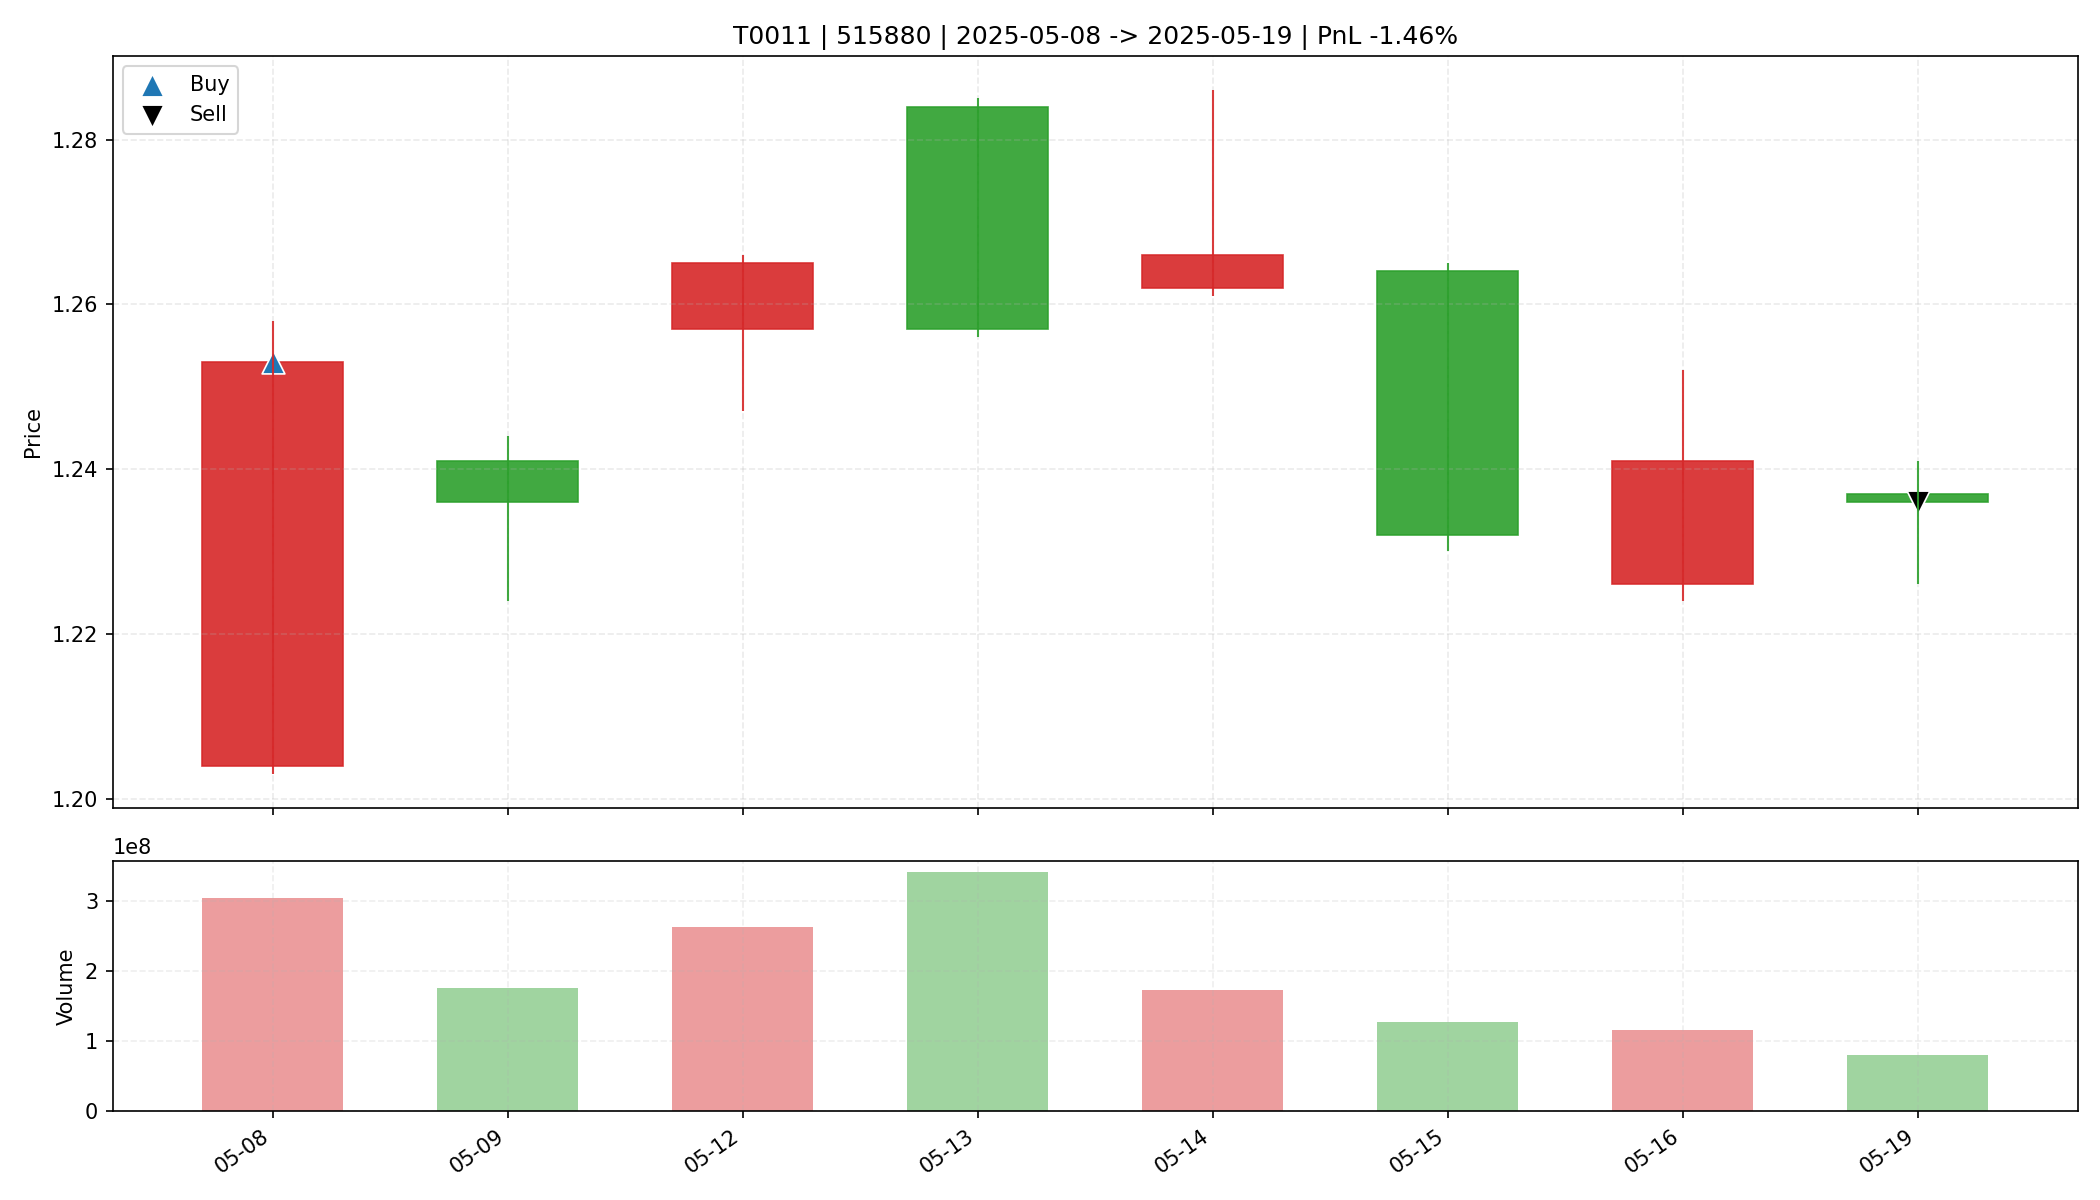

The table this chart was drawn from, first rows:
date, open, high, low, close, amount, volume, trade_id, code, buy_date, sell_date, buy_price, sell_price, matched_shares, buy_reason, sell_reason, sell_profit_pct, sell_hold_days, is_buy_day, is_sell_day, holding_day_index
2025-05-08, 1.204, 1.258, 1.203, 1.253, 377008416, 304230600, T0011, 515880, 2025-05-08, 2025-05-19, 1.253, 1.236, 19400, 前10日振幅8.7%, 阳线涨幅4.1%, 突破均线, 放量1.8倍(温和+爆发…, 跌破MA10, -1.455, 7.0, True, False, 0
2025-05-09, 1.241, 1.244, 1.224, 1.236, 216999312, 175701300, T0011, 515880, 2025-05-08, 2025-05-19, 1.253, 1.236, 19400, 前10日振幅8.7%, 阳线涨幅4.1%, 突破均线, 放量1.8倍(温和+爆发…, 跌破MA10, -1.455, 7.0, False, False, 1
2025-05-12, 1.257, 1.266, 1.247, 1.265, 329629344, 262483500, T0011, 515880, 2025-05-08, 2025-05-19, 1.253, 1.236, 19400, 前10日振幅8.7%, 阳线涨幅4.1%, 突破均线, 放量1.8倍(温和+爆发…, 跌破MA10, -1.455, 7.0, False, False, 2
2025-05-13, 1.284, 1.285, 1.256, 1.257, 431126816, 340993440, T0011, 515880, 2025-05-08, 2025-05-19, 1.253, 1.236, 19400, 前10日振幅8.7%, 阳线涨幅4.1%, 突破均线, 放量1.8倍(温和+爆发…, 跌破MA10, -1.455, 7.0, False, False, 3
2025-05-14, 1.262, 1.286, 1.261, 1.266, 220579984, 173088400, T0011, 515880, 2025-05-08, 2025-05-19, 1.253, 1.236, 19400, 前10日振幅8.7%, 阳线涨幅4.1%, 突破均线, 放量1.8倍(温和+爆发…, 跌破MA10, -1.455, 7.0, False, False, 4
2025-05-15, 1.264, 1.265, 1.23, 1.232, 158093360, 127311050, T0011, 515880, 2025-05-08, 2025-05-19, 1.253, 1.236, 19400, 前10日振幅8.7%, 阳线涨幅4.1%, 突破均线, 放量1.8倍(温和+爆发…, 跌破MA10, -1.455, 7.0, False, False, 5
2025-05-16, 1.226, 1.252, 1.224, 1.241, 144782064, 116381908, T0011, 515880, 2025-05-08, 2025-05-19, 1.253, 1.236, 19400, 前10日振幅8.7%, 阳线涨幅4.1%, 突破均线, 放量1.8倍(温和+爆发…, 跌破MA10, -1.455, 7.0, False, False, 6
2025-05-19, 1.237, 1.241, 1.226, 1.236, 98755320, 80047840, T0011, 515880, 2025-05-08, 2025-05-19, 1.253, 1.236, 19400, 前10日振幅8.7%, 阳线涨幅4.1%, 突破均线, 放量1.8倍(温和+爆发…, 跌破MA10, -1.455, 7.0, False, True, 7
